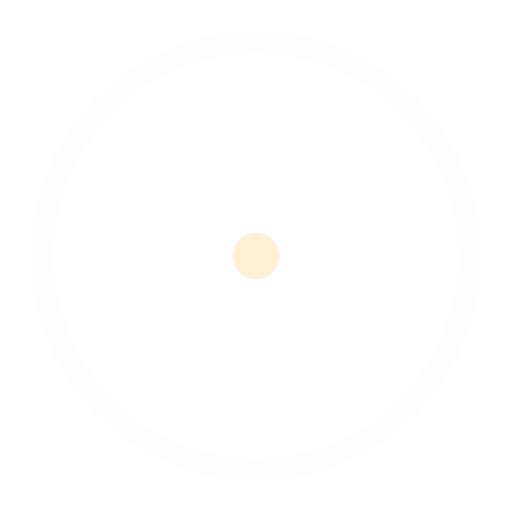
t = 0.00 s
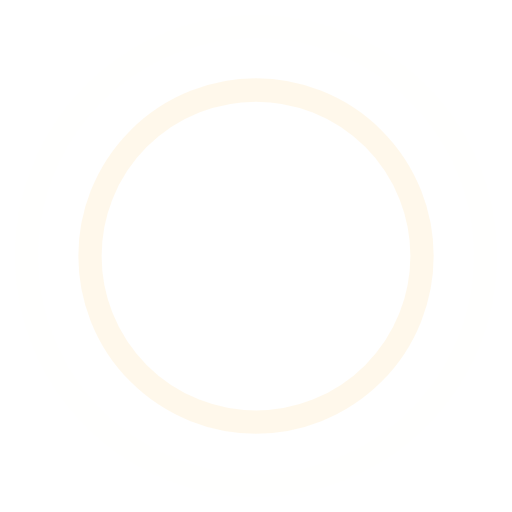
t = 0.45 s
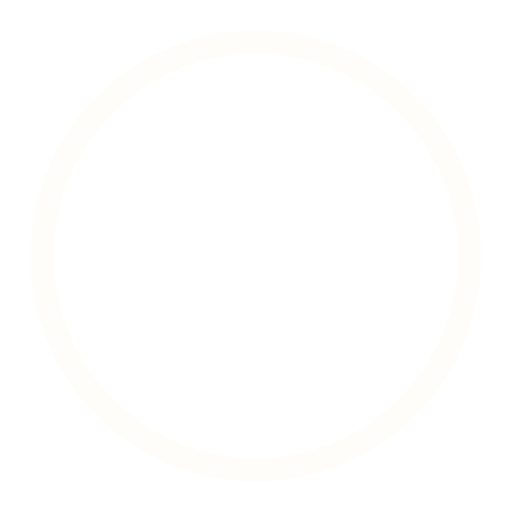
t = 0.90 s
t = 1.35 s: frame unchanged from t = 0.45 s, image omitted

The animated SVG that drew these frames (rendered in a browser with its animation timeline set to each time). Animation: 4 SMIL elements (animate=4); one cycle of 1.80 s, repeats indefinitely.

<!-- By Sam Herbert (@sherb), for everyone. More @ http://goo.gl/7AJzbL -->
<svg width="44" height="44" viewBox="0 0 44 44" xmlns="http://www.w3.org/2000/svg" stroke="papayawhip">
    <g fill="none" fill-rule="evenodd" stroke-width="2">
        <circle cx="22" cy="22" r="1">
            <animate attributeName="r"
                begin="0s" dur="1.8s"
                values="1; 20"
                calcMode="spline"
                keyTimes="0; 1"
                keySplines="0.165, 0.84, 0.44, 1"
                repeatCount="indefinite" />
            <animate attributeName="stroke-opacity"
                begin="0s" dur="1.8s"
                values="1; 0"
                calcMode="spline"
                keyTimes="0; 1"
                keySplines="0.3, 0.61, 0.355, 1"
                repeatCount="indefinite" />
        </circle>
        <circle cx="22" cy="22" r="1">
            <animate attributeName="r"
                begin="-0.9s" dur="1.8s"
                values="1; 20"
                calcMode="spline"
                keyTimes="0; 1"
                keySplines="0.165, 0.84, 0.44, 1"
                repeatCount="indefinite" />
            <animate attributeName="stroke-opacity"
                begin="-0.9s" dur="1.8s"
                values="1; 0"
                calcMode="spline"
                keyTimes="0; 1"
                keySplines="0.3, 0.61, 0.355, 1"
                repeatCount="indefinite" />
        </circle>
    </g>
</svg>